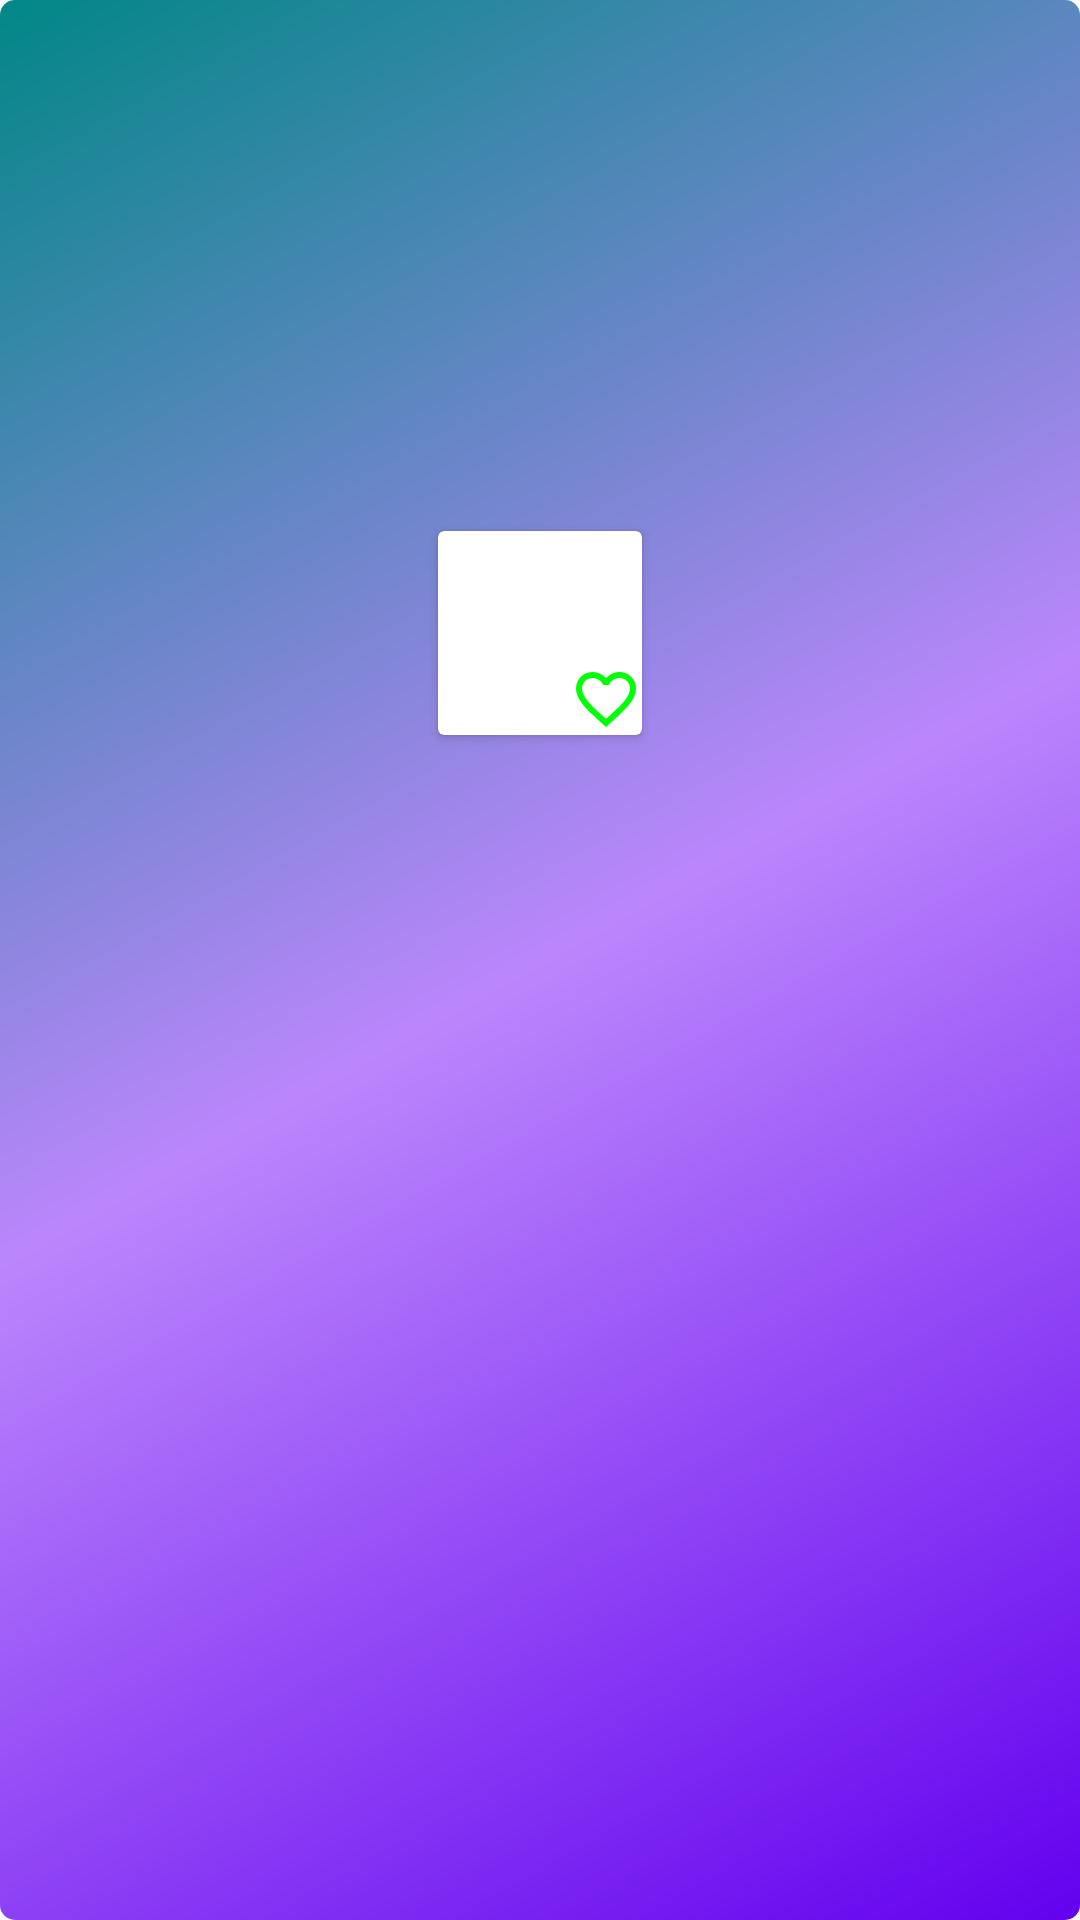

The Android layout XML behind this screen, and the referenced resources:
<!-- AndroidManifest.xml: application theme Theme.SpoonaApp -->
<!-- res/layout/fragment_detail_product.xml -->
<?xml version="1.0" encoding="utf-8"?>
<layout xmlns:android="http://schemas.android.com/apk/res/android"
    xmlns:app="http://schemas.android.com/apk/res-auto"
    xmlns:tools="http://schemas.android.com/tools">

    <data>

        <variable
            name="itemProduct"
            type="com.example.spoonaapp.data.model.Product" />

    </data>

    <androidx.constraintlayout.widget.ConstraintLayout
        android:layout_width="match_parent"
        android:layout_height="wrap_content"
        android:layout_margin="@dimen/dp_2"
        android:background="@drawable/gradient_product"
        android:padding="@dimen/dp_10">

        <androidx.cardview.widget.CardView
            android:id="@+id/cardViewProduct"
            android:layout_width="0dp"
            android:layout_height="0dp"
            app:layout_constraintBottom_toTopOf="@+id/textProductName"
            app:layout_constraintDimensionRatio="1:1"
            app:layout_constraintEnd_toEndOf="parent"
            app:layout_constraintStart_toStartOf="parent"
            app:layout_constraintTop_toTopOf="parent"
            app:layout_constraintWidth_percent="0.2">

            <ImageView
                app:image="@{itemProduct.image}"
                android:layout_width="match_parent"
                android:layout_height="match_parent"
                android:contentDescription="@null"
                android:scaleType="fitXY" />

        </androidx.cardview.widget.CardView>

        <TextView
            android:id="@+id/textProductName"
            android:layout_width="wrap_content"
            android:layout_height="wrap_content"
            android:layout_marginTop="@dimen/dp_8"
            android:layout_marginBottom="@dimen/dp_16"
            android:ellipsize="end"
            android:gravity="center_horizontal"
            android:lines="1"
            android:text="@{itemProduct.title}"
            android:textColor="@android:color/white"
            android:textSize="@dimen/sp_20"
            app:layout_constraintBottom_toBottomOf="parent"
            app:layout_constraintEnd_toEndOf="@+id/cardViewProduct"
            app:layout_constraintStart_toStartOf="@+id/cardViewProduct"
            app:layout_constraintTop_toBottomOf="@+id/cardViewProduct"
            tools:text="@tools:sample/lorem" />

        <ImageView
            android:id="@+id/imageUnFavorite"
            android:layout_width="wrap_content"
            android:layout_height="wrap_content"
            android:contentDescription="@null"
            android:elevation="@dimen/dp_2"
            android:src="@drawable/ic_un_favorite"
            app:layout_constraintBottom_toBottomOf="@+id/cardViewProduct"
            app:layout_constraintEnd_toEndOf="@+id/cardViewProduct" />

        <ImageView
            android:id="@+id/imageFavorite"
            android:layout_width="wrap_content"
            android:layout_height="wrap_content"
            android:contentDescription="@null"
            android:elevation="@dimen/dp_2"
            android:src="@drawable/ic_favorite"
            android:visibility="gone"
            app:layout_constraintBottom_toBottomOf="@+id/cardViewProduct"
            app:layout_constraintEnd_toEndOf="@+id/cardViewProduct" />
    </androidx.constraintlayout.widget.ConstraintLayout>
</layout>
<!-- resources referenced by this layout -->
<resources>
  <dimen name="dp_10">10dp</dimen>
  <dimen name="dp_16">16dp</dimen>
  <dimen name="dp_2">2dp</dimen>
  <dimen name="dp_8">8dp</dimen>
  <dimen name="sp_20">20sp</dimen>
  <!-- drawable gradient_product (drawable) -->
  <?xml version="1.0" encoding="utf-8"?>
  <shape xmlns:android="http://schemas.android.com/apk/res/android"
      android:shape="rectangle">
      <corners android:radius="5dp" />
      <gradient
          android:angle="135"
          android:centerColor="@color/purple_200"
          android:endColor="@color/teal_700"
          android:startColor="@color/design_default_color_primary" />
  </shape>
  <!-- drawable ic_un_favorite (drawable) -->
  <vector android:height="24dp" android:tint="#01FF08"
      android:viewportHeight="24" android:viewportWidth="24"
      android:width="24dp" xmlns:android="http://schemas.android.com/apk/res/android">
      <path android:fillColor="@android:color/white" android:pathData="M16.5,3c-1.74,0 -3.41,0.81 -4.5,2.09C10.91,3.81 9.24,3 7.5,3 4.42,3 2,5.42 2,8.5c0,3.78 3.4,6.86 8.55,11.54L12,21.35l1.45,-1.32C18.6,15.36 22,12.28 22,8.5 22,5.42 19.58,3 16.5,3zM12.1,18.55l-0.1,0.1 -0.1,-0.1C7.14,14.24 4,11.39 4,8.5 4,6.5 5.5,5 7.5,5c1.54,0 3.04,0.99 3.57,2.36h1.87C13.46,5.99 14.96,5 16.5,5c2,0 3.5,1.5 3.5,3.5 0,2.89 -3.14,5.74 -7.9,10.05z"/>
  </vector>
  <style name="Theme.SpoonaApp" parent="Theme.MaterialComponents.DayNight.DarkActionBar">
          
          <item name="colorPrimary">@color/purple_500</item>
          <item name="colorPrimaryVariant">@color/purple_700</item>
          <item name="colorOnPrimary">@color/white</item>
          
          <item name="colorSecondary">@color/teal_200</item>
          <item name="colorSecondaryVariant">@color/teal_700</item>
          <item name="colorOnSecondary">@color/black</item>
          
          <item name="android:statusBarColor" tools:targetApi="l">?attr/colorPrimaryVariant</item>
          
      </style>
  <!-- not gathered from this repository: default colours our renderer supplied (Android Studio template values) -->
  <color name="purple_200">#FFBB86FC</color>
  <color name="purple_500">#FF6200EE</color>
  <color name="purple_700">#FF3700B3</color>
  <color name="teal_200">#FF03DAC5</color>
  <color name="teal_700">#FF018786</color>
  <color name="black">#FF000000</color>
  <color name="white">#FFFFFFFF</color>
</resources>
